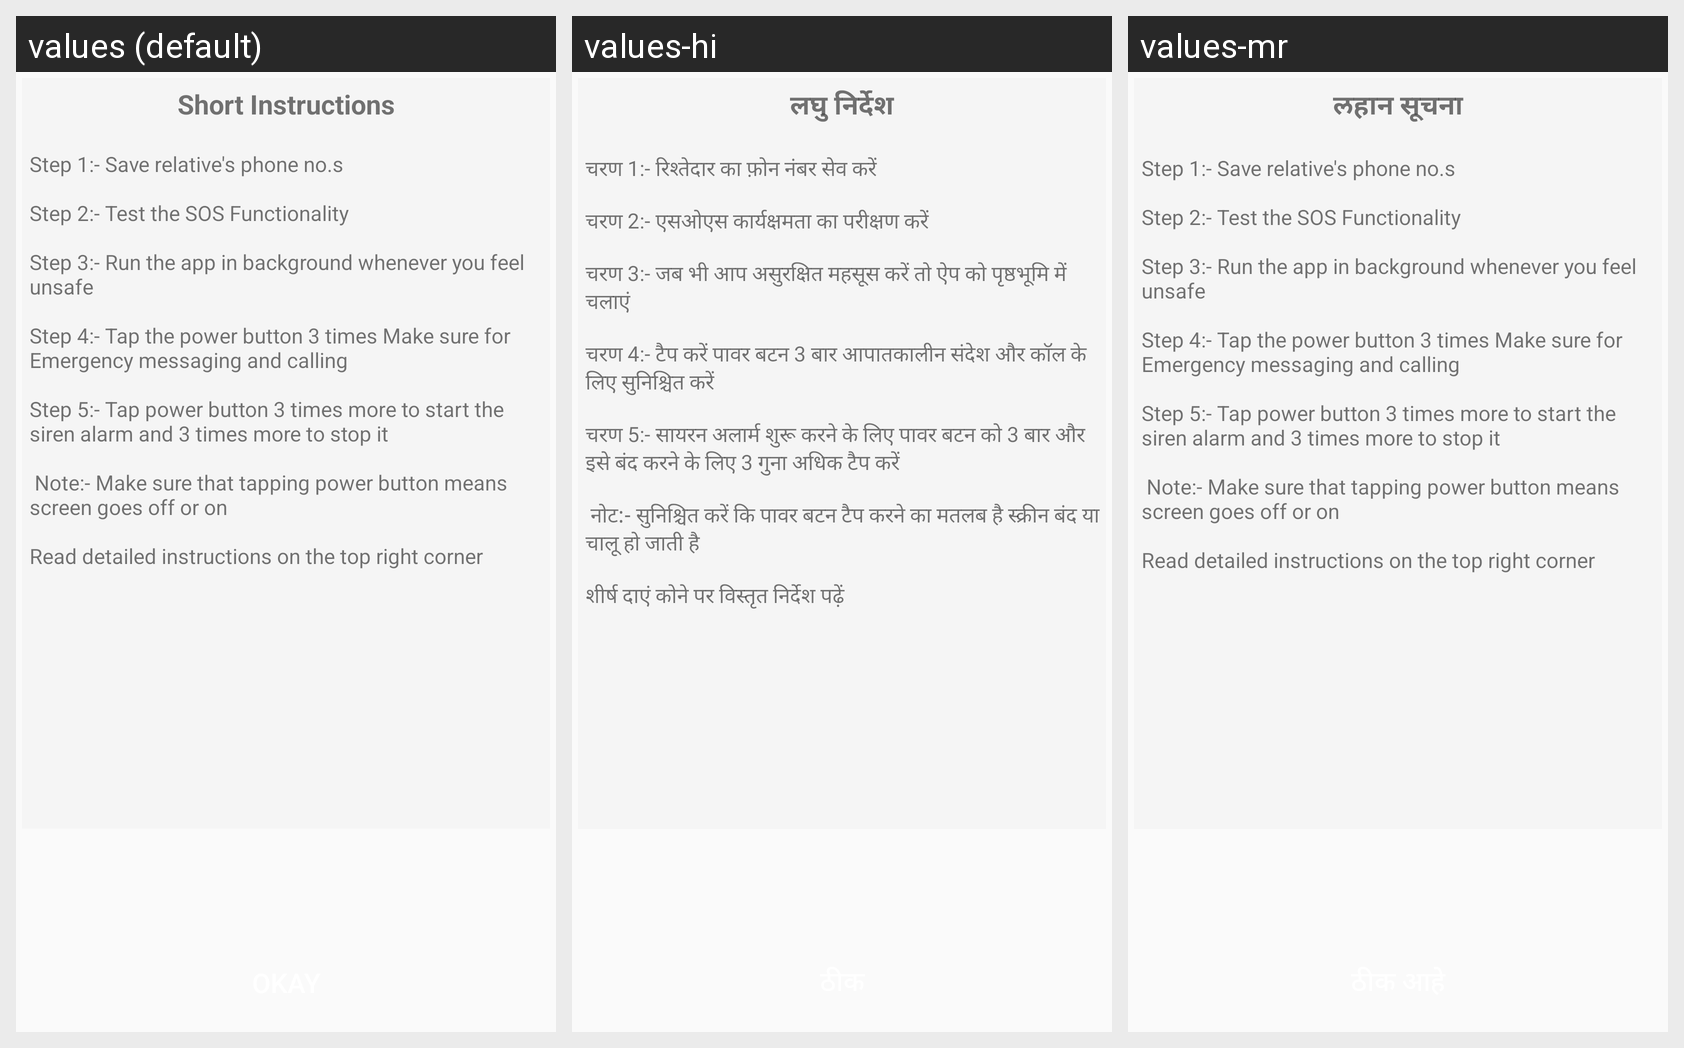

For this localized Android screen grid, give each drawn string resource with its value in every locale shown.
Android screen res/layout/custom_dialog.xml rendered under 3 locales, left to right: values (default), values-hi, values-mr. Device: Nexus 5 (rendered at 1080×1920; each locale shown at half size, 540×960, under a caption strip naming it); theme AppTheme.
Strings drawn on this screen, with the default value and each locale's value (text and hints the layout hard-codes, and strings that could not be matched under every locale, appear in the picture but are not listed):

short_instructions
  values: Short Instructions
  values-hi: लघु निर्देश
  values-mr: लहान सूचना

nstep_1_save_relative_s_phone_no_s_n_nstep_2_test_the_sos_functionality_n_nstep_3_run_the_app_in_background_whenever_you_feel_unsafe_n_nstep_4_tap_the_power_button_3_times_make_sure_for_emergency_messaging_and_calling_n_nstep_5_tap_power_button_3_times_more_to_start_the_siren_alarm_and_3_times_more_to_stop_it_n_n_note_make_sure_that_tapping_power_button_means_screen_goes_off_or_on_n_nread_detailed_instructions_on_the_top_right_corner_n
  values: 
      Step 1:- Save relative's phone no.s
      
      Step 2:- Test the SOS Functionality
      
      Step 3:- Run the app in background whenever you feel unsafe
      
      Step 4:- Tap the power button 3 times Make sure for Emergency messaging and calling
      
      Step 5:- Tap power button 3 times more to start the siren alarm and 3 times more to stop it
      
       Note:- Make sure that tapping power button means screen goes off or on
      
      Read …[clipped]
  values-hi: 
      चरण 1:- रिश्तेदार का फ़ोन नंबर सेव करें
      
      चरण 2:- एसओएस कार्यक्षमता का परीक्षण करें
      
      चरण 3:- जब भी आप असुरक्षित महसूस करें तो ऐप को पृष्ठभूमि में चलाएं
      
      चरण 4:- टैप करें पावर बटन 3 बार आपातकालीन संदेश और कॉल के लिए सुनिश्चित करें
      
      चरण 5:- सायरन अलार्म शुरू करने के लिए पावर बटन को 3 बार और इसे बंद करने के लिए 3 गुना अधिक टैप करें
      
       नोट:- सुनिश्चित करें कि पावर बटन टैप करने का मतलब है स्क्रीन बंद …[clipped]
  values-mr: 
      Step 1:- Save relative's phone no.s
      
      Step 2:- Test the SOS Functionality
      
      Step 3:- Run the app in background whenever you feel unsafe
      
      Step 4:- Tap the power button 3 times Make sure for Emergency messaging and calling
      
      Step 5:- Tap power button 3 times more to start the siren alarm and 3 times more to stop it
      
       Note:- Make sure that tapping power button means screen goes off or on
      
      Read …[clipped]
